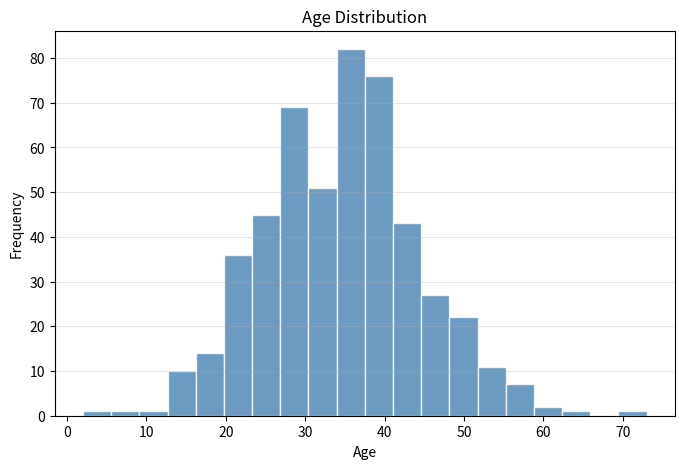
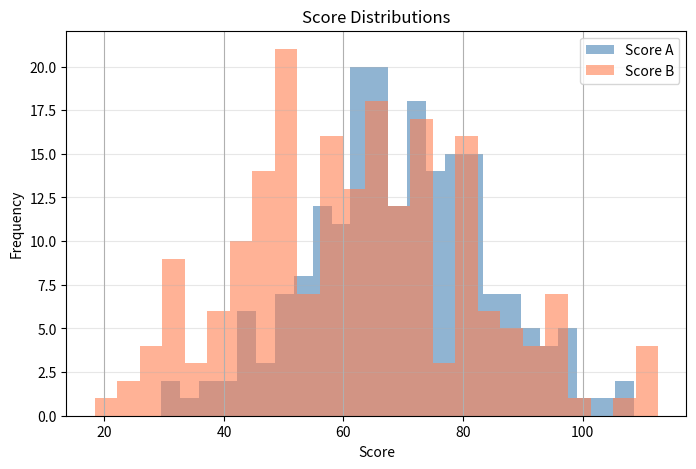
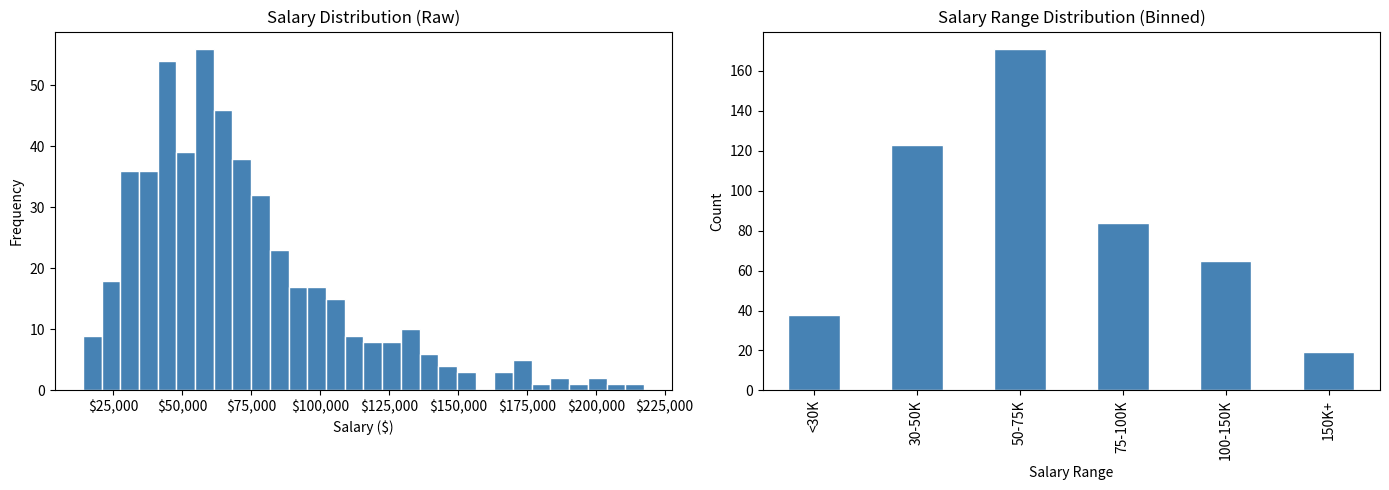
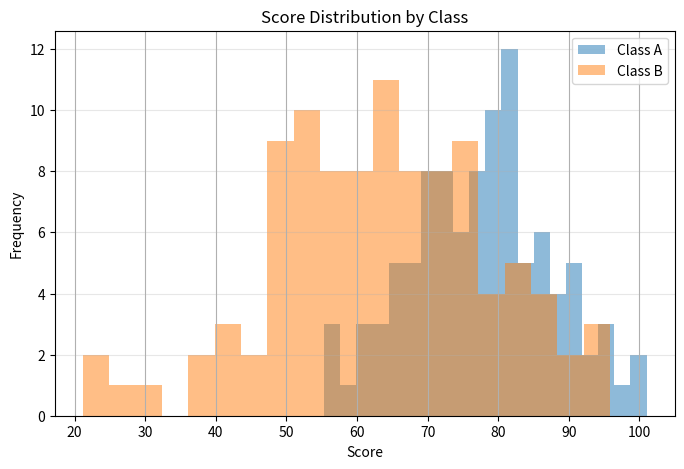
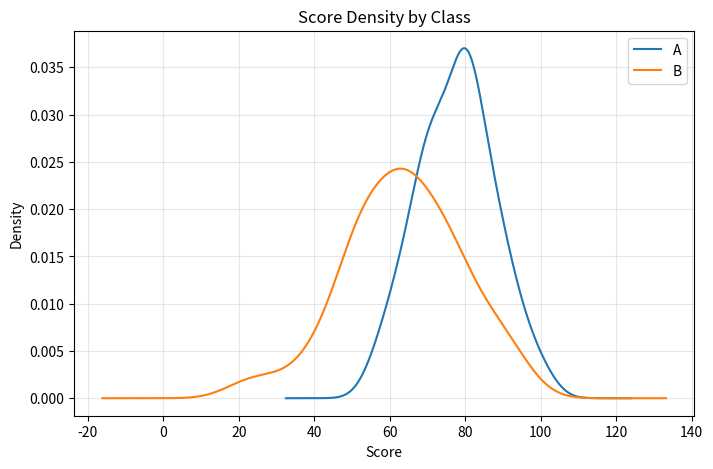

Write Python code to recreate these figures, in order.
"""
Histogram
W3Schools: https://www.w3schools.com/python/pandas_plotting_hist.asp

A histogram is an approximate representation of the distribution of
numerical data. It groups data into bins and shows frequency.
"""
import pandas as pd
import numpy as np
import matplotlib
matplotlib.use("Agg")
import matplotlib.pyplot as plt
import os
import tempfile

# ---------------------------------------------------------------------------
# Example 1: Basic histogram
# ---------------------------------------------------------------------------

print("=" * 60)
print("Example 1: Basic Histogram")
print("=" * 60)

np.random.seed(42)
df = pd.DataFrame({
    "age": np.random.normal(35, 10, 500).astype(int),
})

print("Age statistics:")
print(df["age"].describe().round(1))
print()

fig, ax = plt.subplots(figsize=(8, 5))
df["age"].plot.hist(bins=20, ax=ax, color="steelblue", edgecolor="white", alpha=0.8)
ax.set_title("Age Distribution")
ax.set_xlabel("Age")
ax.set_ylabel("Frequency")
ax.grid(True, alpha=0.3, axis="y")
path1 = os.path.join(tempfile.gettempdir(), "pandas_ex17_hist1.png")
fig.savefig(path1, dpi=100, bbox_inches="tight")
plt.close(fig)
print(f"Saved: {path1}")
print()

# ---------------------------------------------------------------------------
# Example 2: Multiple histograms on one plot
# ---------------------------------------------------------------------------

print("=" * 60)
print("Example 2: Overlaid Histograms")
print("=" * 60)

df2 = pd.DataFrame({
    "score_A": np.random.normal(70, 15, 200),
    "score_B": np.random.normal(60, 20, 200),
})

print("Score A stats:", df2["score_A"].describe().round(1).to_dict())
print("Score B stats:", df2["score_B"].describe().round(1).to_dict())
print()

fig, ax = plt.subplots(figsize=(8, 5))
df2["score_A"].hist(bins=25, ax=ax, alpha=0.6, color="steelblue", label="Score A")
df2["score_B"].hist(bins=25, ax=ax, alpha=0.6, color="coral", label="Score B")
ax.set_title("Score Distributions")
ax.set_xlabel("Score")
ax.set_ylabel("Frequency")
ax.legend()
ax.grid(True, alpha=0.3, axis="y")
path2 = os.path.join(tempfile.gettempdir(), "pandas_ex17_hist2.png")
fig.savefig(path2, dpi=100, bbox_inches="tight")
plt.close(fig)
print(f"Saved: {path2}")
print()

# ---------------------------------------------------------------------------
# Example 3: Histogram with custom bins
# ---------------------------------------------------------------------------

print("=" * 60)
print("Example 3: Custom Bin Ranges")
print("=" * 60)

df3 = pd.DataFrame({
    "salary": np.random.lognormal(11, 0.5, 500).round(0),
})

# Define specific bins
bins = [0, 30000, 50000, 75000, 100000, 150000, 300000]
labels = ["<30K", "30-50K", "50-75K", "75-100K", "100-150K", "150K+"]
df3["salary_range"] = pd.cut(df3["salary"], bins=bins, labels=labels)

print("Salary range distribution:")
print(df3["salary_range"].value_counts().sort_index())
print()

fig, axes = plt.subplots(1, 2, figsize=(14, 5))

# Left: raw histogram
df3["salary"].plot.hist(bins=30, ax=axes[0], color="steelblue", edgecolor="white")
axes[0].set_title("Salary Distribution (Raw)")
axes[0].set_xlabel("Salary ($)")
axes[0].xaxis.set_major_formatter(plt.FuncFormatter(lambda x, p: f"${x:,.0f}"))

# Right: binned bar chart
df3["salary_range"].value_counts().sort_index().plot.bar(
    ax=axes[1], color="steelblue", edgecolor="white"
)
axes[1].set_title("Salary Range Distribution (Binned)")
axes[1].set_xlabel("Salary Range")
axes[1].set_ylabel("Count")

plt.tight_layout()
path3 = os.path.join(tempfile.gettempdir(), "pandas_ex17_hist3.png")
fig.savefig(path3, dpi=100, bbox_inches="tight")
plt.close(fig)
print(f"Saved: {path3}")
print()

# ---------------------------------------------------------------------------
# Example 4: Histogram by group
# ---------------------------------------------------------------------------

print("=" * 60)
print("Example 4: Histogram by Group")
print("=" * 60)

df4 = pd.DataFrame({
    "score": np.concatenate([
        np.random.normal(75, 10, 100),  # Class A
        np.random.normal(65, 15, 100),  # Class B
    ]),
    "class": ["A"] * 100 + ["B"] * 100,
})

fig, ax = plt.subplots(figsize=(8, 5))
for label, group in df4.groupby("class"):
    group["score"].hist(bins=20, ax=ax, alpha=0.5, label=f"Class {label}")
ax.set_title("Score Distribution by Class")
ax.set_xlabel("Score")
ax.set_ylabel("Frequency")
ax.legend()
ax.grid(True, alpha=0.3, axis="y")
path4 = os.path.join(tempfile.gettempdir(), "pandas_ex17_hist4.png")
fig.savefig(path4, dpi=100, bbox_inches="tight")
plt.close(fig)
print(f"Saved: {path4}")
print()

# ---------------------------------------------------------------------------
# Example 5: KDE plot (density estimate)
# ---------------------------------------------------------------------------

print("=" * 60)
print("Example 5: Density Plot (KDE)")
print("=" * 60)

fig, ax = plt.subplots(figsize=(8, 5))
df4.groupby("class")["score"].plot.kde(ax=ax, legend=True)
ax.set_title("Score Density by Class")
ax.set_xlabel("Score")
ax.set_ylabel("Density")
ax.grid(True, alpha=0.3)
path5 = os.path.join(tempfile.gettempdir(), "pandas_ex17_hist5.png")
fig.savefig(path5, dpi=100, bbox_inches="tight")
plt.close(fig)
print(f"Saved: {path5}")
print()
print("Done!")
